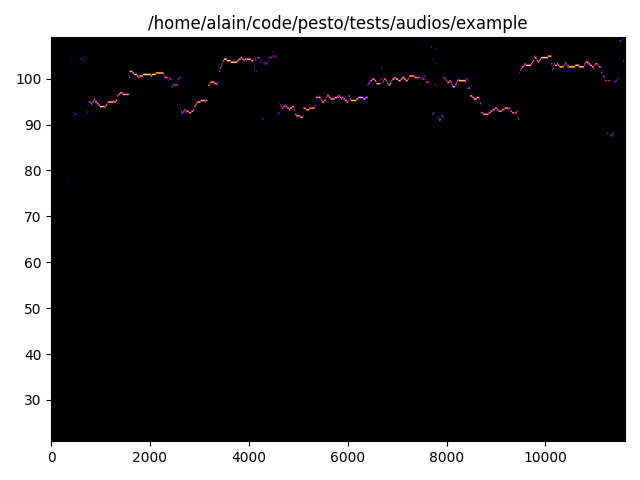

The file beside this chart, header and first rows:
time, frequency, confidence
0.000, 41.45, 0.000
10, 41.95, 0.000
20, 42.25, 0.001
30, 44.95, 0.002
40, 46.48, 0.004
50, 47.12, 0.006
60, 47.16, 0.008
70, 47.63, 0.011
80, 48.05, 0.015
90, 48.07, 0.018
100, 48.14, 0.022
110, 48.45, 0.026
120, 48.73, 0.030
130, 48.87, 0.035
140, 48.96, 0.039
150, 38.89, 0.044
160, 39.64, 0.050
170, 40.15, 0.055
180, 40.52, 0.061
190, 41.19, 0.067
200, 41.64, 0.073
210, 47.14, 0.079
220, 47.75, 0.085
230, 48.06, 0.091
240, 48.48, 0.097
250, 39.97, 0.104
260, 41.46, 0.110
270, 44.77, 0.117
280, 47.21, 0.123
290, 48.89, 0.129
300, 50.24, 0.135
310, 51.23, 0.141
320, 48.05, 0.148
330, 50.29, 0.154
340, 51.64, 0.161
350, 50, 0.167
360, 230.2, 0.174
370, 240.5, 0.182
380, 250.5, 0.189
390, 214, 0.196
400, 235.1, 0.204
410, 224.9, 0.212
420, 229.6, 0.219
430, 232.6, 0.227
440, 215.8, 0.234
450, 118.8, 0.242
460, 118.8, 0.249
470, 116.5, 0.257
480, 116.5, 0.264
490, 116.5, 0.271
500, 116.5, 0.278
510, 116.5, 0.285
520, 342.6, 0.291
530, 116.5, 0.298
540, 336, 0.304
550, 336, 0.310
560, 329.6, 0.316
570, 533.4, 0.338
580, 830.6, 0.327
590, 814.8, 0.333
... 1,102 more rows
